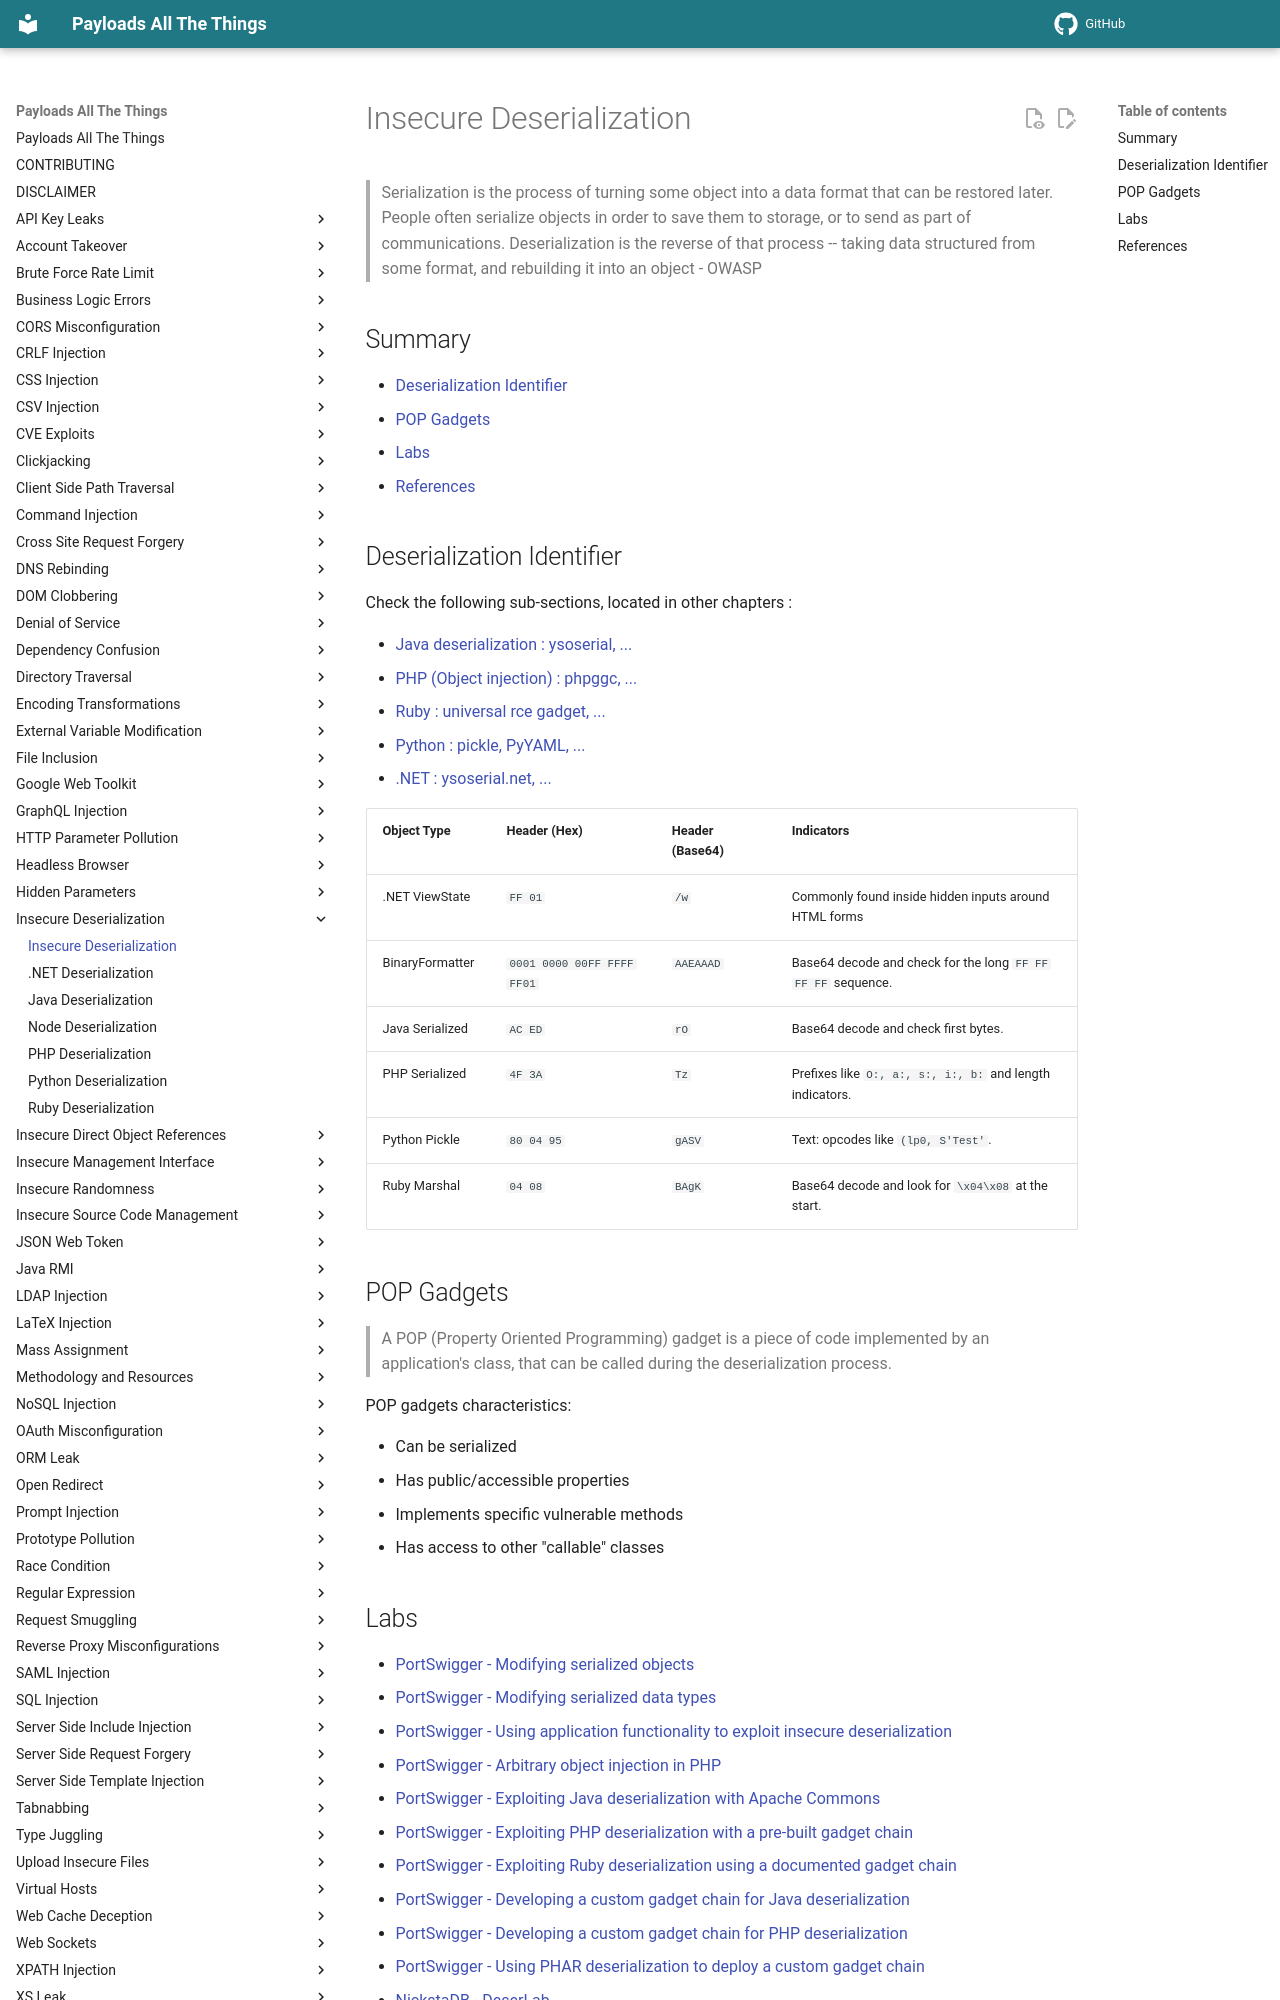

repository: swisskyrepo/PayloadsAllTheThings · page: Insecure Deserialization/index.html · generator: mkdocs

# Insecure Deserialization

> Serialization is the process of turning some object into a data format that can be restored later. People often serialize objects in order to save them to storage, or to send as part of communications. Deserialization is the reverse of that process -- taking data structured from some format, and rebuilding it into an object - OWASP

## Summary

* [Deserialization Identifier](#deserialization-identifier)
* [POP Gadgets](#pop-gadgets)
* [Labs](#labs)
* [References](#references)

## Deserialization Identifier

Check the following sub-sections, located in other chapters :

* [Java deserialization : ysoserial, ...](Java.md)
* [PHP (Object injection) : phpggc, ...](PHP.md)
* [Ruby : universal rce gadget, ...](Ruby.md)
* [Python : pickle, PyYAML, ...](Python.md)
* [.NET : ysoserial.net, ...](DotNET.md)

| Object Type     | Header (Hex)   | Header (Base64) | Indicators       |
|-----------------|----------------|-----------------|------------------|
| .NET ViewState  | `FF 01`        | `/w`            | Commonly found inside hidden inputs around HTML forms |
| BinaryFormatter | `0001 0000 00FF FFFF FF01` | `AAEAAAD` | Base64 decode and check for the long `FF FF FF FF` sequence. |
| Java Serialized | `AC ED`        | `rO`            | Base64 decode and check first bytes. |
| PHP Serialized  | `4F 3A`        | `Tz`            | Prefixes like `O:, a:, s:, i:, b:` and length indicators. |
| Python Pickle   | `80 04 95`     | `gASV`          | Text: opcodes like `(lp0, S'Test'`. |
| Ruby Marshal    | `04 08`        | `BAgK`          | Base64 decode and look for `\x04\x08` at the start. |

## POP Gadgets

> A POP (Property Oriented Programming) gadget is a piece of code implemented by an application's class, that can be called during the deserialization process.

POP gadgets characteristics:

* Can be serialized
* Has public/accessible properties
* Implements specific vulnerable methods
* Has access to other "callable" classes
